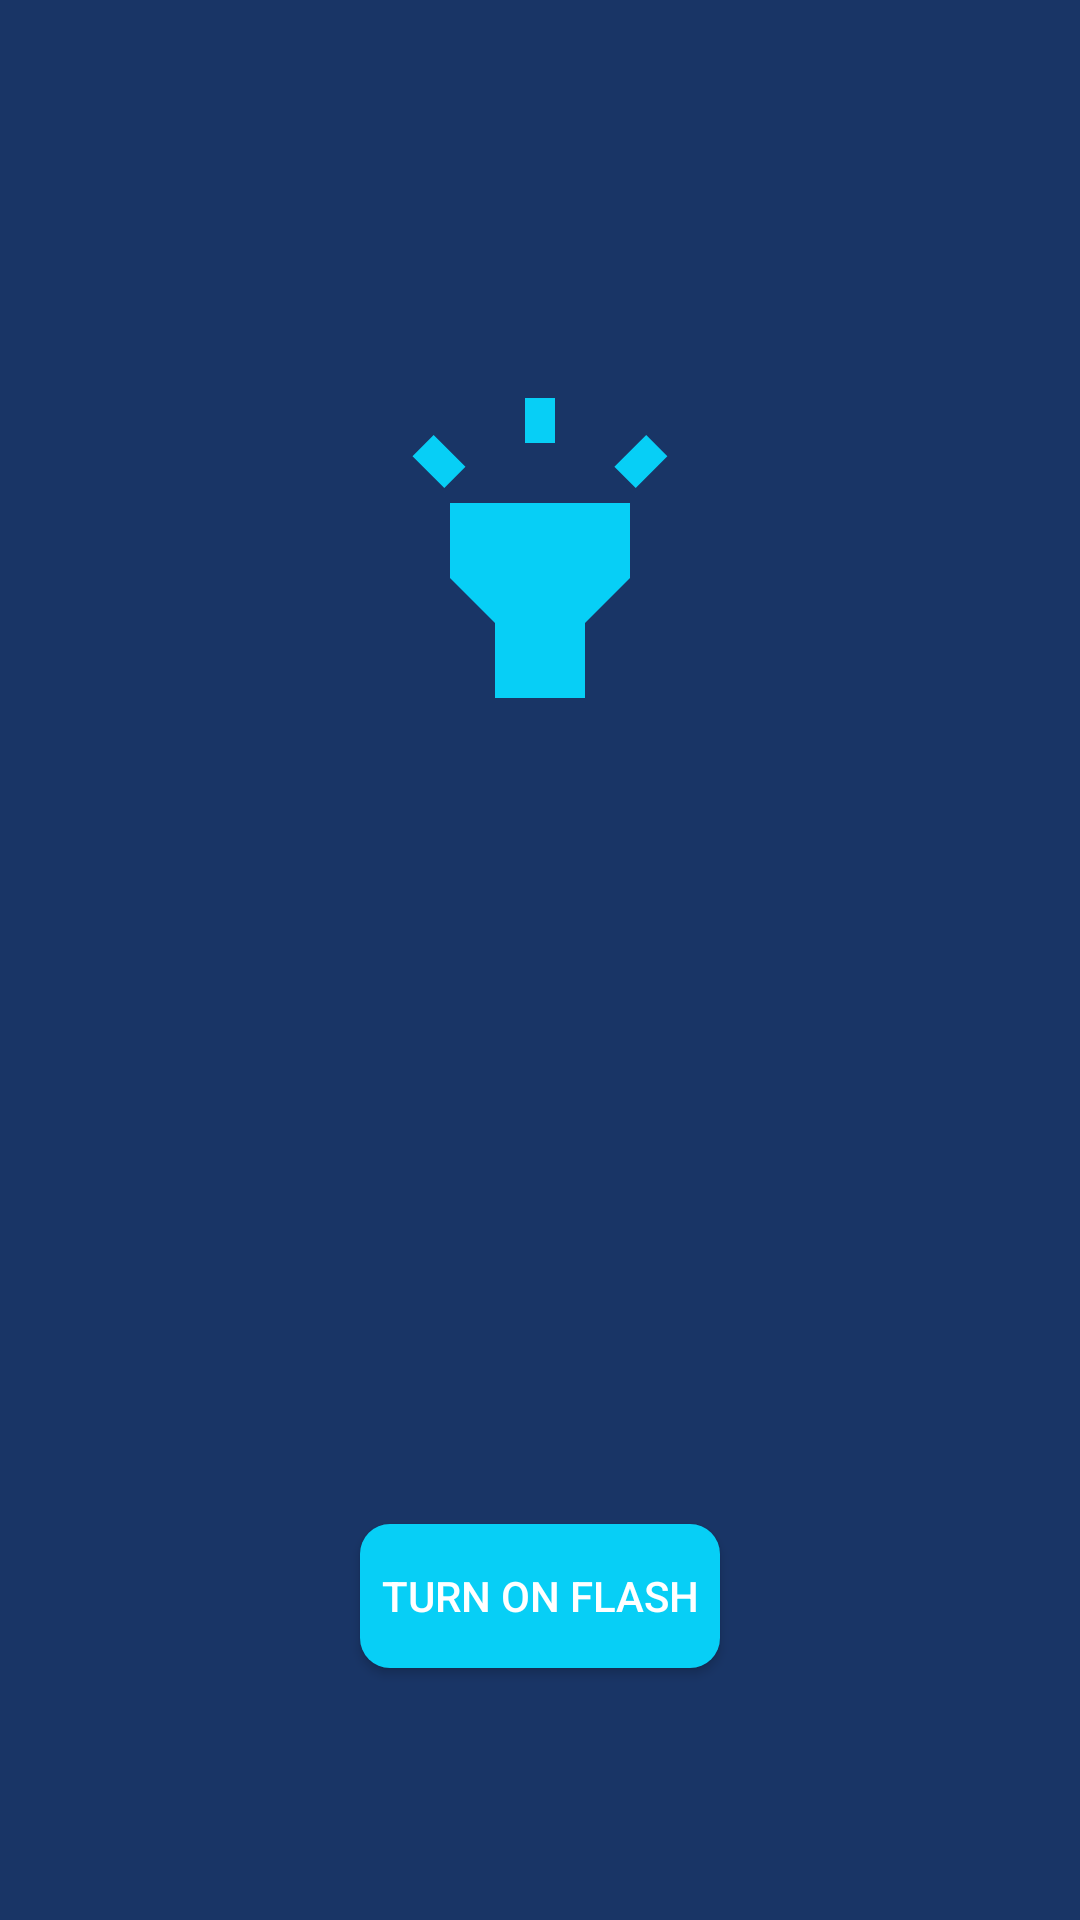

Android layout source for this screen:
<!-- AndroidManifest.xml: application theme Theme.TestYourAndroid -->
<!-- res/layout/activity_flash.xml -->
<?xml version="1.0" encoding="utf-8"?>
<androidx.constraintlayout.widget.ConstraintLayout
    xmlns:android="http://schemas.android.com/apk/res/android"
    xmlns:app="http://schemas.android.com/apk/res-auto"
    xmlns:tools="http://schemas.android.com/tools"
    android:layout_width="match_parent"
    android:layout_height="match_parent"
    android:background="@color/tect_color"
    tools:context=".Activities.FlashActivity">


    <androidx.appcompat.widget.AppCompatButton
        android:textColor="@color/white"
        android:background="@drawable/button_design"
        android:id="@+id/button_flash"
        android:layout_width="120dp"
        android:layout_height="wrap_content"
        android:layout_marginBottom="84dp"
        android:elevation="40dp"
        android:text="Turn on Flash"
        app:layout_constraintBottom_toBottomOf="parent"
        app:layout_constraintEnd_toEndOf="parent"
        app:layout_constraintStart_toStartOf="parent" />


    <androidx.appcompat.widget.AppCompatButton
        android:visibility="invisible"
        android:textColor="@color/white"
        android:background="@drawable/button_design"
        android:id="@+id/button_flash_stop"
        android:layout_width="120dp"
        android:layout_height="wrap_content"
        android:layout_marginBottom="84dp"
        android:elevation="40dp"
        android:text="Turn off flash"
        app:layout_constraintBottom_toBottomOf="parent"
        app:layout_constraintEnd_toEndOf="parent"
        app:layout_constraintStart_toStartOf="parent" />

    <ImageView
        android:id="@+id/imageView3"
        android:layout_width="120dp"
        android:layout_height="120dp"
        app:layout_constraintBottom_toTopOf="@+id/guideline2"
        app:layout_constraintEnd_toEndOf="parent"
        app:layout_constraintStart_toStartOf="parent"
        app:layout_constraintTop_toTopOf="parent"
        app:srcCompat="@drawable/flash" />

    <androidx.constraintlayout.widget.Guideline
        android:id="@+id/guideline2"
        android:layout_width="wrap_content"
        android:layout_height="wrap_content"
        android:orientation="horizontal"
        app:layout_constraintGuide_begin="365dp" />


</androidx.constraintlayout.widget.ConstraintLayout>
<!-- resources referenced by this layout -->
<resources>
  <color name="tect_color">#193566</color>
  <color name="white">#FFFFFFFF</color>
  <!-- drawable button_design (drawable) -->
  <?xml version="1.0" encoding="utf-8"?>
  <shape xmlns:android="http://schemas.android.com/apk/res/android">
  
      <solid
          android:color="@color/OurNeon"/>
      <corners
          android:radius="10dp"/>
  </shape>
  <!-- drawable flash (drawable) -->
  <vector android:height="24dp" android:tint="@color/OurNeon"
      android:viewportHeight="24" android:viewportWidth="24"
      android:width="24dp" xmlns:android="http://schemas.android.com/apk/res/android">
      <path android:fillColor="@android:color/white" android:pathData="M6,14l3,3v5h6v-5l3,-3V9H6V14zM11,2h2v3h-2V2zM3.5,5.88l1.41,-1.41l2.12,2.12L5.62,8L3.5,5.88zM16.96,6.59l2.12,-2.12l1.41,1.41L18.38,8L16.96,6.59z"/>
  </vector>
  <style name="Theme.TestYourAndroid" parent="Theme.MaterialComponents.DayNight.NoActionBar">
          
          <item name="colorPrimary">@color/tect_color</item>
          <item name="colorPrimaryVariant">@color/tect_color</item>
          <item name="colorOnPrimary">@color/white</item>
          
          <item name="colorSecondary">@color/tect_color</item>
          <item name="colorSecondaryVariant">@color/tect_color</item>
          <item name="colorOnSecondary">@color/black</item>
          
          <item name="android:statusBarColor" tools:targetApi="l">?attr/colorPrimaryVariant</item>
          
      </style>
  <color name="OurNeon">#07cff6</color>
  <color name="black">#FF000000</color>
</resources>
